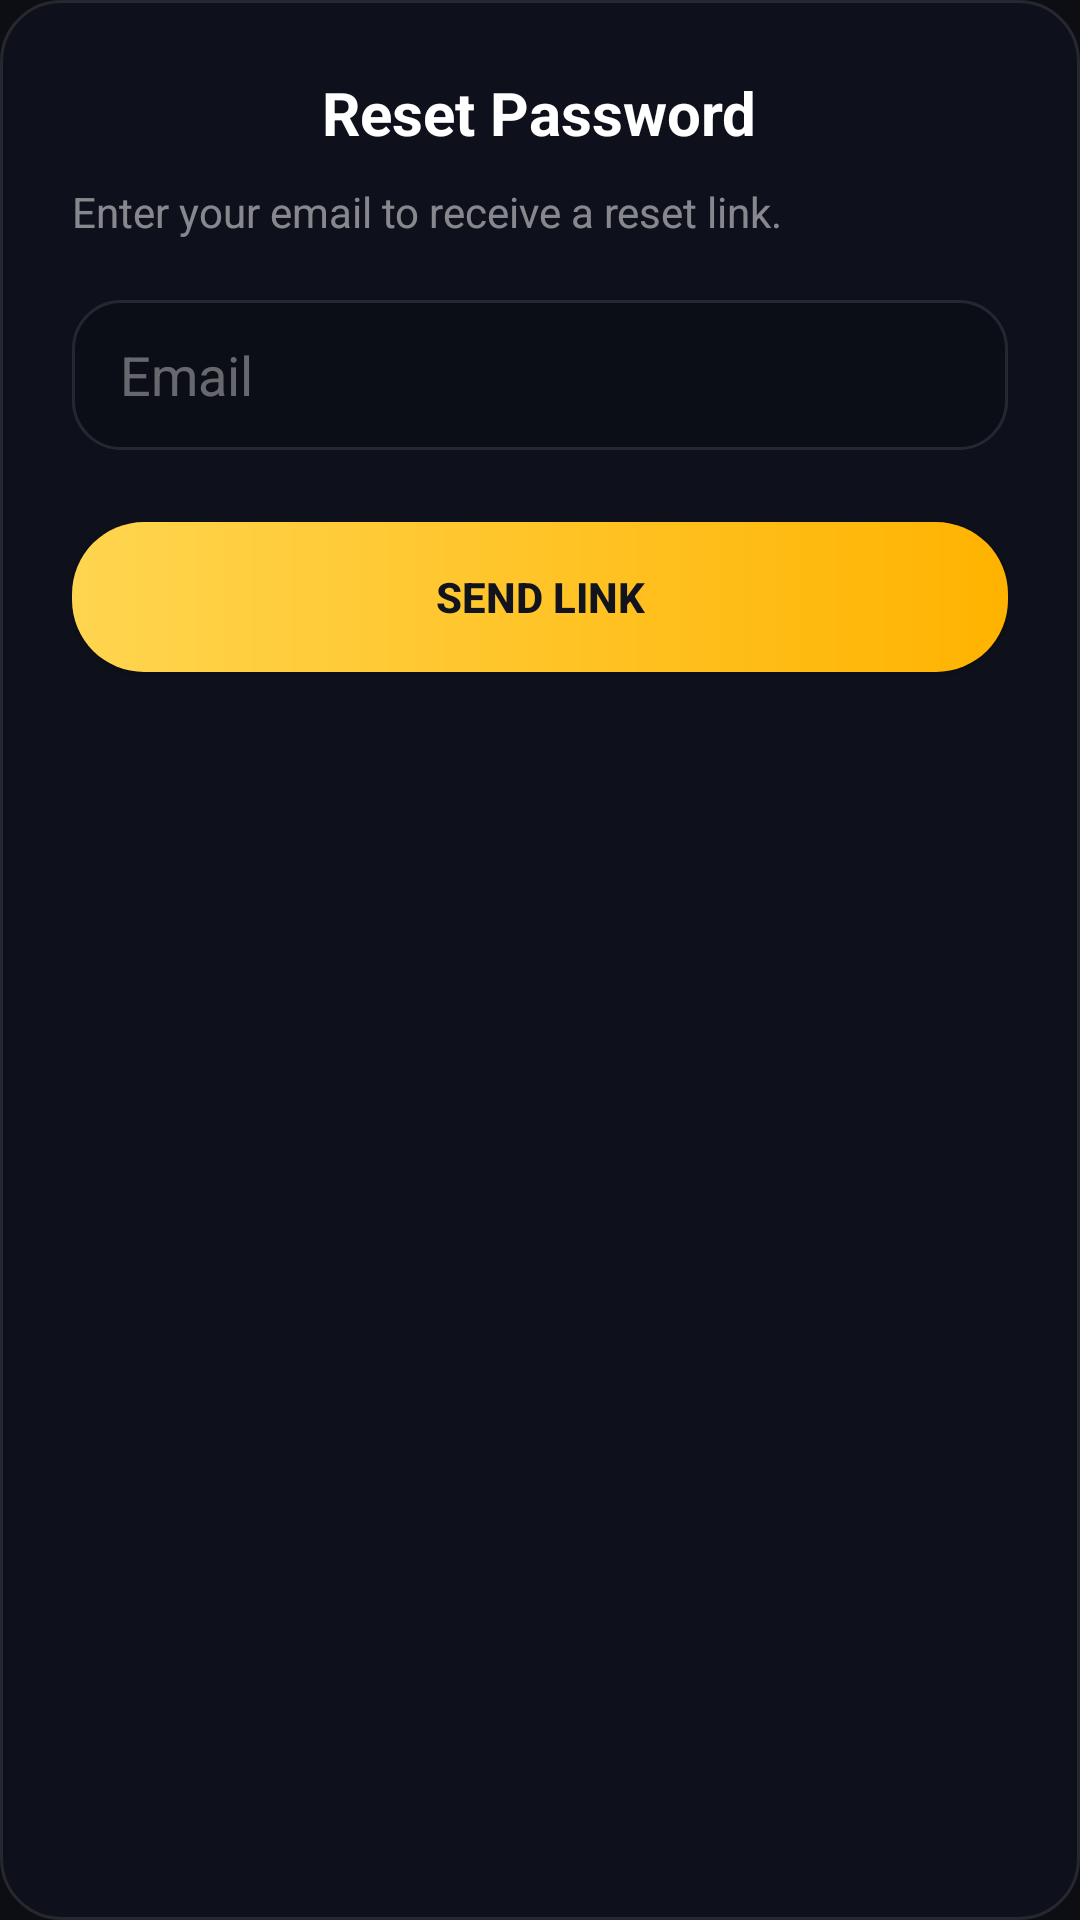

This screen was rendered from an Android layout file. Write that file and the resources it references.
<!-- AndroidManifest.xml: application theme Theme.MY_VPN -->
<!-- res/layout/layout_dialog_reset.xml -->
<?xml version="1.0" encoding="utf-8"?>
<LinearLayout xmlns:android="http://schemas.android.com/apk/res/android"
    android:layout_width="300dp"
    android:layout_height="wrap_content"
    android:background="@drawable/bg_glass_button"
    android:orientation="vertical"
    android:padding="24dp">

    <TextView
        android:layout_width="wrap_content"
        android:layout_height="wrap_content"
        android:text="Reset Password"
        android:textColor="#FFFFFF"
        android:textSize="20sp"
        android:textStyle="bold"
        android:layout_gravity="center"
        android:layout_marginBottom="10dp"/>

    <TextView
        android:layout_width="wrap_content"
        android:layout_height="wrap_content"
        android:text="Enter your email to receive a reset link."
        android:textColor="#80FFFFFF"
        android:textSize="14sp"
        android:gravity="center"
        android:layout_marginBottom="20dp"/>

    <EditText
        android:id="@+id/etResetEmail"
        android:layout_width="match_parent"
        android:layout_height="50dp"
        android:background="@drawable/bg_input_field"
        android:hint="Email"
        android:textColorHint="#60FFFFFF"
        android:textColor="#FFFFFF"
        android:paddingHorizontal="16dp"
        android:inputType="textEmailAddress"
        android:layout_marginBottom="24dp"/>

    <androidx.appcompat.widget.AppCompatButton
        android:id="@+id/btnSendReset"
        android:layout_width="match_parent"
        android:layout_height="50dp"
        android:background="@drawable/bg_button_gold"
        android:text="SEND LINK"
        android:textColor="#12141D"
        android:textStyle="bold"/>

</LinearLayout>
<!-- resources referenced by this layout -->
<resources>
  <!-- drawable bg_button_gold (drawable) -->
  <?xml version="1.0" encoding="utf-8"?>
  <shape xmlns:android="http://schemas.android.com/apk/res/android">
      <gradient
          android:angle="0"
          android:startColor="#FFD54F"
          android:endColor="#FFB300" />
      <corners android:radius="24dp" />
  </shape>
  <!-- drawable bg_glass_button (drawable) -->
  <?xml version="1.0" encoding="utf-8"?>
  <shape xmlns:android="http://schemas.android.com/apk/res/android">
      
      <solid android:color="#990F1520" />
  
      
      <corners android:radius="20dp" />
  
      
      <stroke android:width="1dp" android:color="#1AFFFFFF"/>
  </shape>
  <!-- drawable bg_input_field (drawable) -->
  <?xml version="1.0" encoding="utf-8"?>
  <shape xmlns:android="http://schemas.android.com/apk/res/android">
      <solid android:color="#33000000" /> 
      <corners android:radius="16dp" />
      <stroke android:width="1dp" android:color="#1AFFFFFF"/>
  </shape>
  <style name="Theme.MY_VPN" parent="Base.Theme.MY_VPN" />
  <style name="Base.Theme.MY_VPN" parent="Theme.Material3.DayNight.NoActionBar">
          <item name="colorPrimary">@color/colorAccent</item>
          <item name="colorPrimaryVariant">@color/colorAccentSecondary</item>
          <item name="colorOnPrimary">@color/white</item>
          <item name="android:windowBackground">@color/colorBackground</item>
          <item name="android:statusBarColor">@android:color/transparent</item>
          <item name="android:navigationBarColor">@color/colorBackground</item>
          <item name="android:windowLightStatusBar" tools:targetApi="m">false</item>
          <item name="android:windowLightNavigationBar" tools:targetApi="o_mr1">false</item>
          <item name="switchStyle">@style/MacSwitch</item>
      </style>
  <color name="colorAccent">#5E5CE6</color>
  <color name="colorAccentSecondary">#32D74B</color>
  <color name="white">#FFFFFFFF</color>
  <color name="colorBackground">#0D0D14</color>
  <style name="MacSwitch" parent="Widget.Material3.CompoundButton.Switch">
          <item name="thumbTint">@color/white</item>
          <item name="trackTint">@color/colorAccent</item>
      </style>
</resources>
